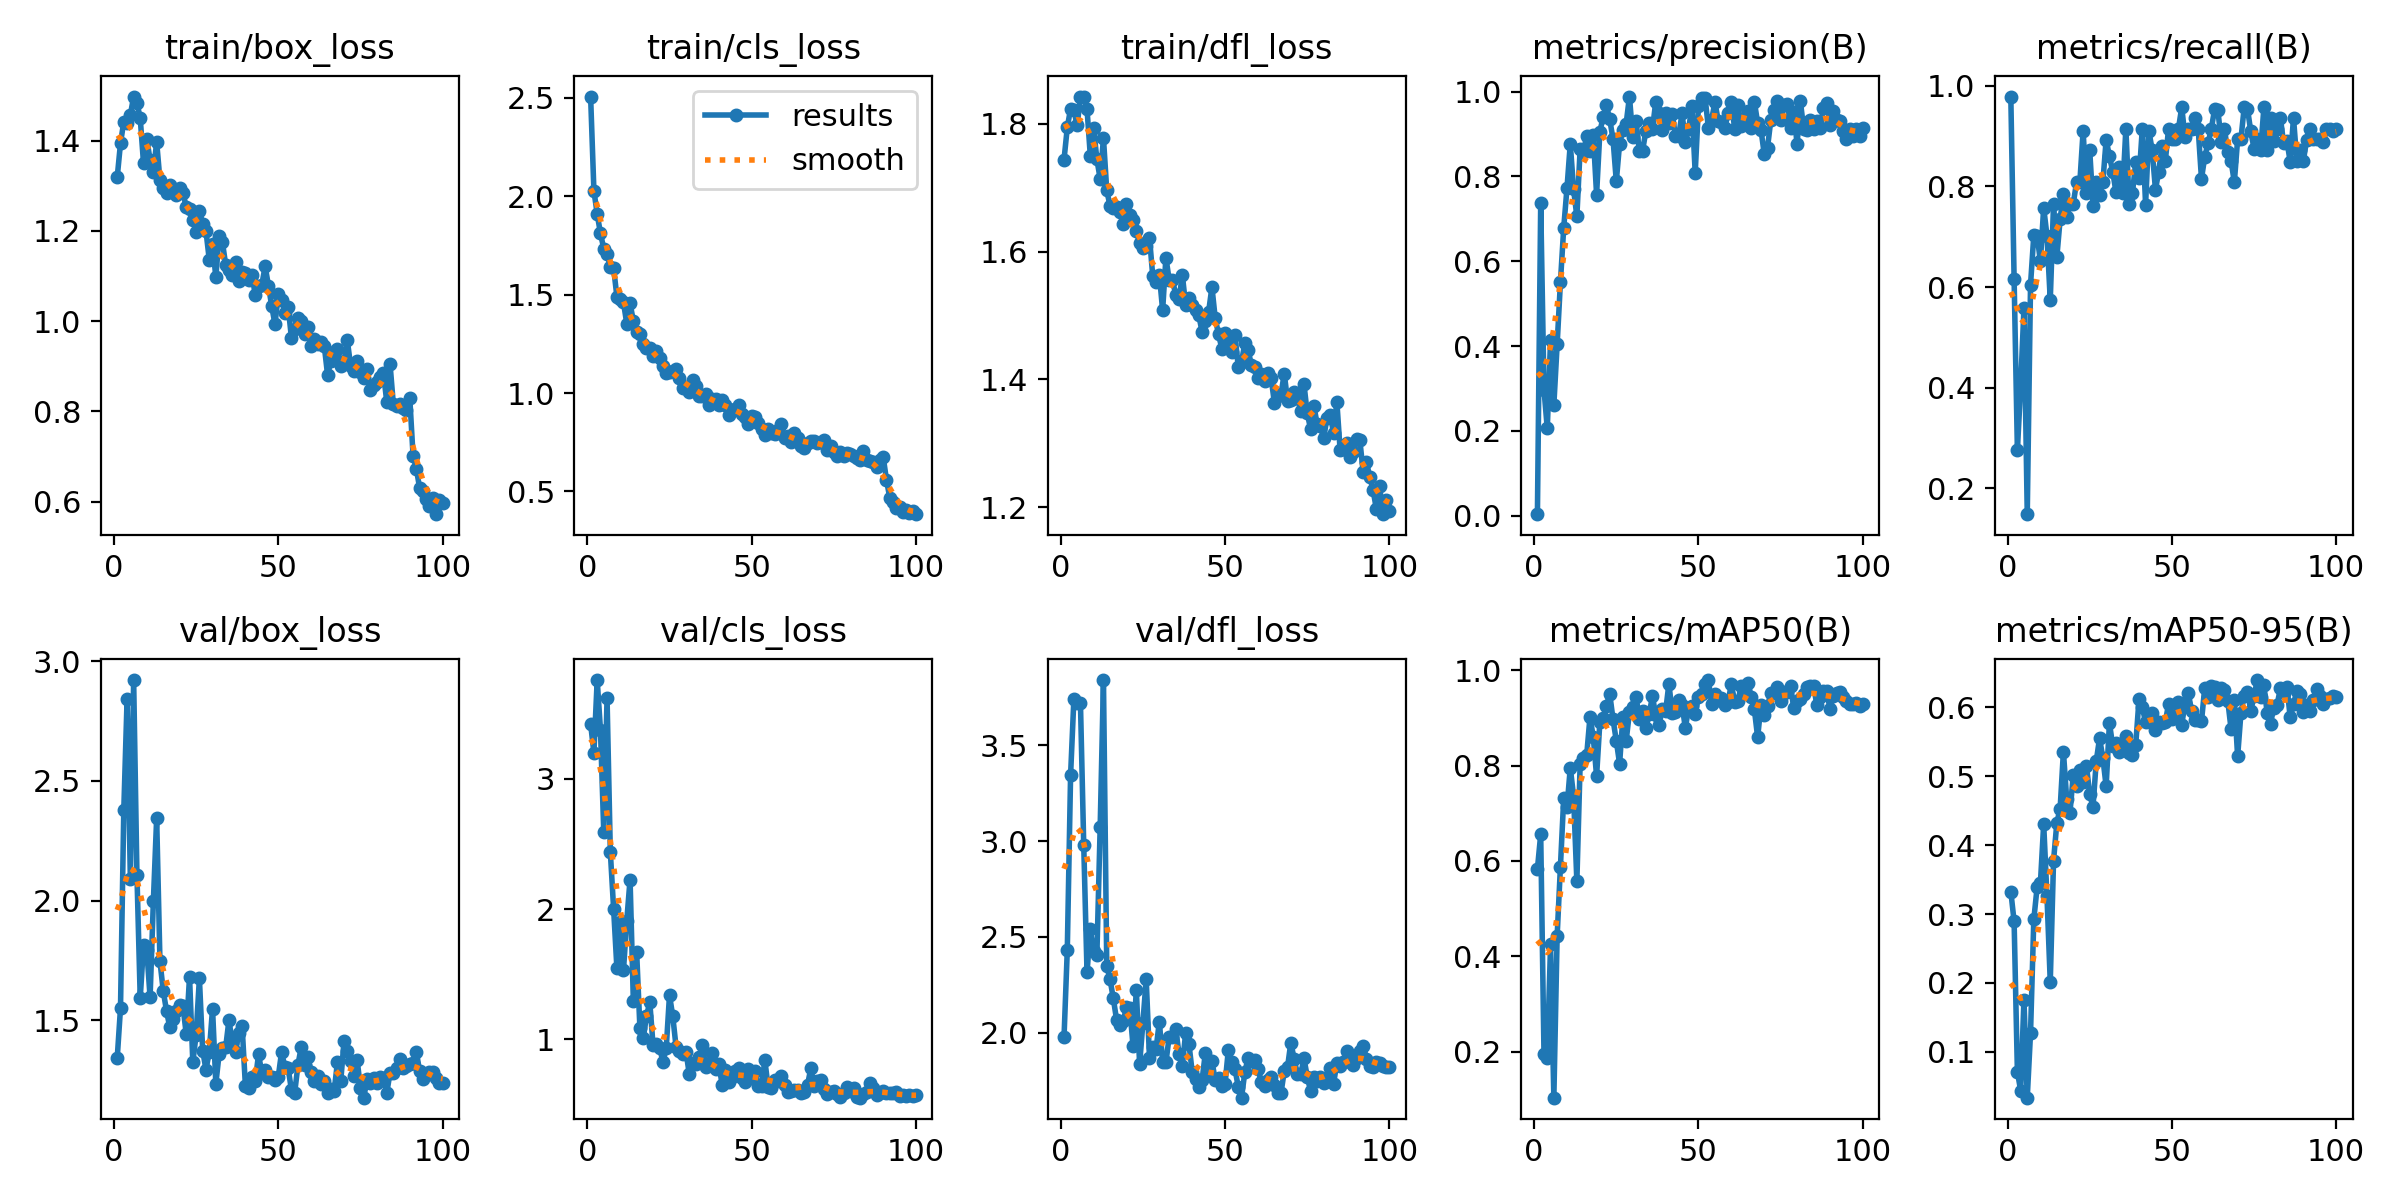

The data file committed next to this chart (first rows):
epoch, time, train/box_loss, train/cls_loss, train/dfl_loss, metrics/precision(B), metrics/recall(B), metrics/mAP50(B), metrics/mAP50-95(B), val/box_loss, val/cls_loss, val/dfl_loss, lr/pg0, lr/pg1, lr/pg2
1, 20.56, 1.319, 2.506, 1.744, 0.00374, 0.9787, 0.5833, 0.3328, 1.343, 3.423, 1.975, 0.00052, 0.00052, 0.00052
2, 30.04, 1.394, 2.028, 1.794, 0.7362, 0.617, 0.6555, 0.2894, 1.552, 3.2, 2.434, 0.00105, 0.00105, 0.00105
3, 38.63, 1.442, 1.91, 1.824, 0.2976, 0.2766, 0.1956, 0.07137, 2.377, 3.759, 3.345, 0.001568, 0.001568, 0.001568
4, 47.31, 1.438, 1.811, 1.821, 0.2059, 0.4043, 0.1875, 0.04354, 2.84, 3.374, 3.741, 0.001941, 0.001941, 0.001941
5, 55.6, 1.457, 1.734, 1.797, 0.415, 0.5585, 0.425, 0.1757, 2.089, 2.591, 3.723, 0.001921, 0.001921, 0.001921
6, 63.89, 1.498, 1.708, 1.843, 0.2614, 0.1489, 0.1037, 0.03351, 2.921, 3.619, 3.72, 0.001901, 0.001901, 0.001901
7, 72.45, 1.484, 1.639, 1.842, 0.4037, 0.6052, 0.4426, 0.1278, 2.108, 2.437, 2.979, 0.001881, 0.001881, 0.001881
8, 81.18, 1.45, 1.634, 1.823, 0.5506, 0.7038, 0.5881, 0.2925, 1.594, 2.001, 2.314, 0.001861, 0.001861, 0.001861
9, 89.7, 1.35, 1.489, 1.75, 0.6785, 0.7021, 0.7313, 0.3389, 1.814, 1.543, 2.539, 0.001842, 0.001842, 0.001842
10, 98.21, 1.404, 1.477, 1.793, 0.7728, 0.6516, 0.7125, 0.3446, 1.794, 1.897, 2.425, 0.001822, 0.001822, 0.001822
11, 106.6, 1.357, 1.46, 1.744, 0.8769, 0.7581, 0.7954, 0.4309, 1.597, 1.531, 2.408, 0.001802, 0.001802, 0.001802
12, 115.1, 1.331, 1.352, 1.714, 0.7694, 0.7021, 0.7359, 0.326, 1.998, 1.91, 3.073, 0.001782, 0.001782, 0.001782
13, 123.6, 1.397, 1.456, 1.778, 0.7057, 0.5745, 0.5571, 0.2015, 2.345, 2.227, 3.84, 0.001762, 0.001762, 0.001762
14, 132.2, 1.313, 1.366, 1.696, 0.8652, 0.766, 0.8038, 0.3775, 1.748, 1.292, 2.35, 0.001743, 0.001743, 0.001743
15, 140.6, 1.296, 1.311, 1.671, 0.8577, 0.6596, 0.8168, 0.4326, 1.624, 1.671, 2.278, 0.001723, 0.001723, 0.001723
16, 149.1, 1.285, 1.3, 1.668, 0.8962, 0.7348, 0.8227, 0.453, 1.54, 1.084, 2.179, 0.001703, 0.001703, 0.001703
17, 157.4, 1.303, 1.25, 1.671, 0.8601, 0.7848, 0.9023, 0.5359, 1.472, 1.007, 2.066, 0.001683, 0.001683, 0.001683
18, 165.8, 1.286, 1.23, 1.662, 0.8968, 0.7393, 0.8593, 0.4668, 1.505, 1.178, 2.042, 0.001663, 0.001663, 0.001663
19, 174.4, 1.28, 1.229, 1.643, 0.7571, 0.766, 0.7779, 0.4474, 1.54, 1.285, 2.059, 0.001644, 0.001644, 0.001644
20, 182.9, 1.295, 1.187, 1.674, 0.9053, 0.766, 0.8912, 0.5024, 1.565, 0.9521, 2.132, 0.001624, 0.001624, 0.001624
21, 191.5, 1.284, 1.214, 1.657, 0.9401, 0.8085, 0.9004, 0.4864, 1.559, 0.9659, 2.13, 0.001604, 0.001604, 0.001604
22, 200, 1.253, 1.176, 1.65, 0.9674, 0.8085, 0.9251, 0.5098, 1.443, 0.9361, 1.93, 0.001584, 0.001584, 0.001584
23, 208.8, 1.248, 1.137, 1.632, 0.9345, 0.9107, 0.9502, 0.4922, 1.683, 0.8243, 2.222, 0.001564, 0.001564, 0.001564
24, 217.7, 1.225, 1.103, 1.613, 0.8876, 0.7872, 0.8969, 0.5152, 1.326, 0.9304, 1.835, 0.001545, 0.001545, 0.001545
25, 236.7, 1.198, 1.105, 1.605, 0.7885, 0.8723, 0.852, 0.474, 1.44, 1.339, 2.052, 0.001525, 0.001525, 0.001525
26, 245.5, 1.245, 1.112, 1.609, 0.8774, 0.7617, 0.8038, 0.4556, 1.676, 1.174, 2.28, 0.001505, 0.001505, 0.001505
27, 254.2, 1.216, 1.122, 1.622, 0.9087, 0.8085, 0.9016, 0.5224, 1.375, 0.9397, 1.869, 0.001485, 0.001485, 0.001485
28, 262.8, 1.2, 1.078, 1.561, 0.9247, 0.7834, 0.8521, 0.5554, 1.295, 0.9081, 1.926, 0.001465, 0.001465, 0.001465
29, 271.4, 1.137, 1.025, 1.552, 0.9882, 0.8085, 0.912, 0.5266, 1.368, 0.8885, 1.915, 0.001446, 0.001446, 0.001446
30, 280, 1.172, 1.03, 1.564, 0.8935, 0.8928, 0.9218, 0.4856, 1.549, 0.9047, 2.058, 0.001426, 0.001426, 0.001426
31, 288.5, 1.097, 1.004, 1.508, 0.9309, 0.8603, 0.9439, 0.5775, 1.235, 0.7356, 1.85, 0.001406, 0.001406, 0.001406
32, 297.1, 1.19, 1.066, 1.591, 0.8592, 0.8298, 0.8984, 0.5443, 1.36, 0.8206, 1.846, 0.001386, 0.001386, 0.001386
33, 306, 1.175, 1.034, 1.555, 0.8606, 0.7884, 0.9154, 0.5484, 1.385, 0.8075, 1.98, 0.001366, 0.001366, 0.001366
34, 322, 1.125, 0.9856, 1.555, 0.9078, 0.8379, 0.8779, 0.5354, 1.388, 0.8647, 1.975, 0.001347, 0.001347, 0.001347
35, 330.5, 1.114, 0.9835, 1.532, 0.925, 0.7874, 0.9087, 0.5395, 1.503, 0.9549, 2.018, 0.001327, 0.001327, 0.001327
36, 339.2, 1.102, 0.9974, 1.526, 0.9122, 0.9149, 0.9449, 0.5589, 1.404, 0.7836, 1.888, 0.001307, 0.001307, 0.001307
37, 349.2, 1.131, 0.9378, 1.563, 0.9754, 0.766, 0.9052, 0.5333, 1.369, 0.8085, 1.829, 0.001287, 0.001287, 0.001287
38, 361.1, 1.09, 0.9703, 1.516, 0.9487, 0.7865, 0.8845, 0.5315, 1.449, 0.8978, 1.999, 0.001267, 0.001267, 0.001267
39, 372.9, 1.109, 0.9686, 1.527, 0.9089, 0.849, 0.919, 0.5456, 1.475, 0.7703, 1.943, 0.001248, 0.001248, 0.001248
40, 385.2, 1.107, 0.9375, 1.517, 0.9504, 0.8162, 0.9134, 0.6118, 1.226, 0.809, 1.794, 0.001228, 0.001228, 0.001228
41, 397.6, 1.092, 0.9656, 1.509, 0.9263, 0.9149, 0.9716, 0.6007, 1.219, 0.6518, 1.757, 0.001208, 0.001208, 0.001208
42, 409.3, 1.102, 0.9397, 1.5, 0.9472, 0.7639, 0.9109, 0.5782, 1.264, 0.7637, 1.719, 0.001188, 0.001188, 0.001188
43, 419.8, 1.058, 0.8858, 1.474, 0.8954, 0.9106, 0.9128, 0.5863, 1.248, 0.6697, 1.753, 0.001168, 0.001168, 0.001168
44, 430.7, 1.079, 0.914, 1.492, 0.8962, 0.8723, 0.937, 0.5924, 1.359, 0.7069, 1.895, 0.001149, 0.001149, 0.001149
45, 442.5, 1.081, 0.9208, 1.506, 0.9491, 0.794, 0.9272, 0.5672, 1.28, 0.7522, 1.779, 0.001129, 0.001129, 0.001129
46, 455.6, 1.121, 0.9412, 1.544, 0.8819, 0.8298, 0.8789, 0.5791, 1.295, 0.7785, 1.852, 0.001109, 0.001109, 0.001109
47, 469.1, 1.079, 0.895, 1.495, 0.9119, 0.8805, 0.9204, 0.5775, 1.263, 0.7018, 1.754, 0.001089, 0.001089, 0.001089
48, 481.1, 1.033, 0.879, 1.471, 0.9653, 0.8511, 0.9256, 0.5787, 1.264, 0.6722, 1.763, 0.001069, 0.001069, 0.001069
49, 492.4, 0.9927, 0.8432, 1.448, 0.808, 0.9149, 0.9083, 0.6054, 1.25, 0.7706, 1.721, 0.00105, 0.00105, 0.00105
50, 504.3, 1.061, 0.8814, 1.472, 0.9666, 0.8936, 0.9446, 0.5838, 1.265, 0.703, 1.734, 0.00103, 0.00103, 0.00103
51, 516, 1.047, 0.879, 1.457, 0.985, 0.8936, 0.95, 0.5878, 1.368, 0.7535, 1.912, 0.00101, 0.00101, 0.00101
52, 527.4, 1.018, 0.8475, 1.442, 0.986, 0.9149, 0.9719, 0.6075, 1.306, 0.6437, 1.846, 0.0009902, 0.0009902, 0.0009902
53, 540.5, 1.032, 0.8188, 1.469, 0.915, 0.9575, 0.9793, 0.5744, 1.3, 0.639, 1.812, 0.0009704, 0.0009704, 0.0009704
54, 552.3, 0.9628, 0.7864, 1.42, 0.9336, 0.8978, 0.9298, 0.6069, 1.211, 0.8395, 1.718, 0.0009506, 0.0009506, 0.0009506
55, 564.2, 0.9818, 0.8179, 1.427, 0.9754, 0.9149, 0.9503, 0.6209, 1.199, 0.6328, 1.661, 0.0009308, 0.0009308, 0.0009308
56, 575.4, 1.006, 0.7958, 1.456, 0.9314, 0.9149, 0.9384, 0.5943, 1.316, 0.6273, 1.793, 0.000911, 0.000911, 0.000911
57, 586.4, 1, 0.7921, 1.446, 0.929, 0.9362, 0.9415, 0.5813, 1.39, 0.6866, 1.869, 0.0008912, 0.0008912, 0.0008912
58, 597.5, 0.9724, 0.8099, 1.422, 0.9129, 0.9149, 0.9263, 0.5813, 1.314, 0.6774, 1.853, 0.0008714, 0.0008714, 0.0008714
59, 609.3, 0.988, 0.8424, 1.419, 0.9504, 0.8153, 0.9342, 0.5796, 1.346, 0.7207, 1.859, 0.0008516, 0.0008516, 0.0008516
60, 621, 0.9458, 0.7691, 1.402, 0.9758, 0.859, 0.9706, 0.6288, 1.284, 0.6473, 1.813, 0.0008318, 0.0008318, 0.0008318
... 40 more rows
